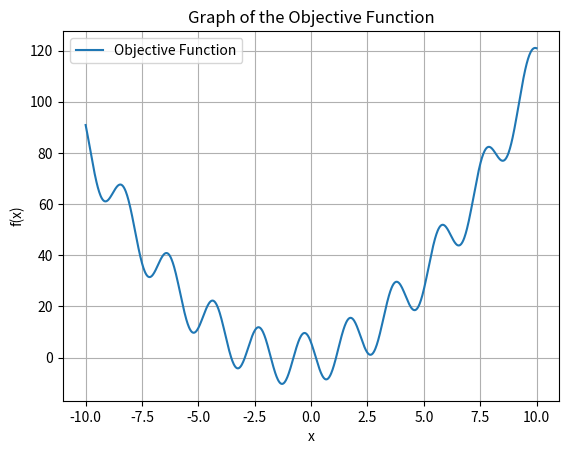

This figure's Python source:
import numpy as np
import matplotlib.pyplot as plt

def objective_function(x):
    return -10 * np.cos(np.pi * x - 2.2) + (x + 1.5) * x

def plot_function():
    x = np.linspace(-10, 10, 1000)
    y = objective_function(x)

    plt.plot(x, y, label='Objective Function')
    plt.xlabel('x')
    plt.ylabel('f(x)')
    plt.title('Graph of the Objective Function')
    plt.legend()
    plt.grid(True)
    plt.show()

def main():
    plot_function()

if __name__ == "__main__":
    main()
